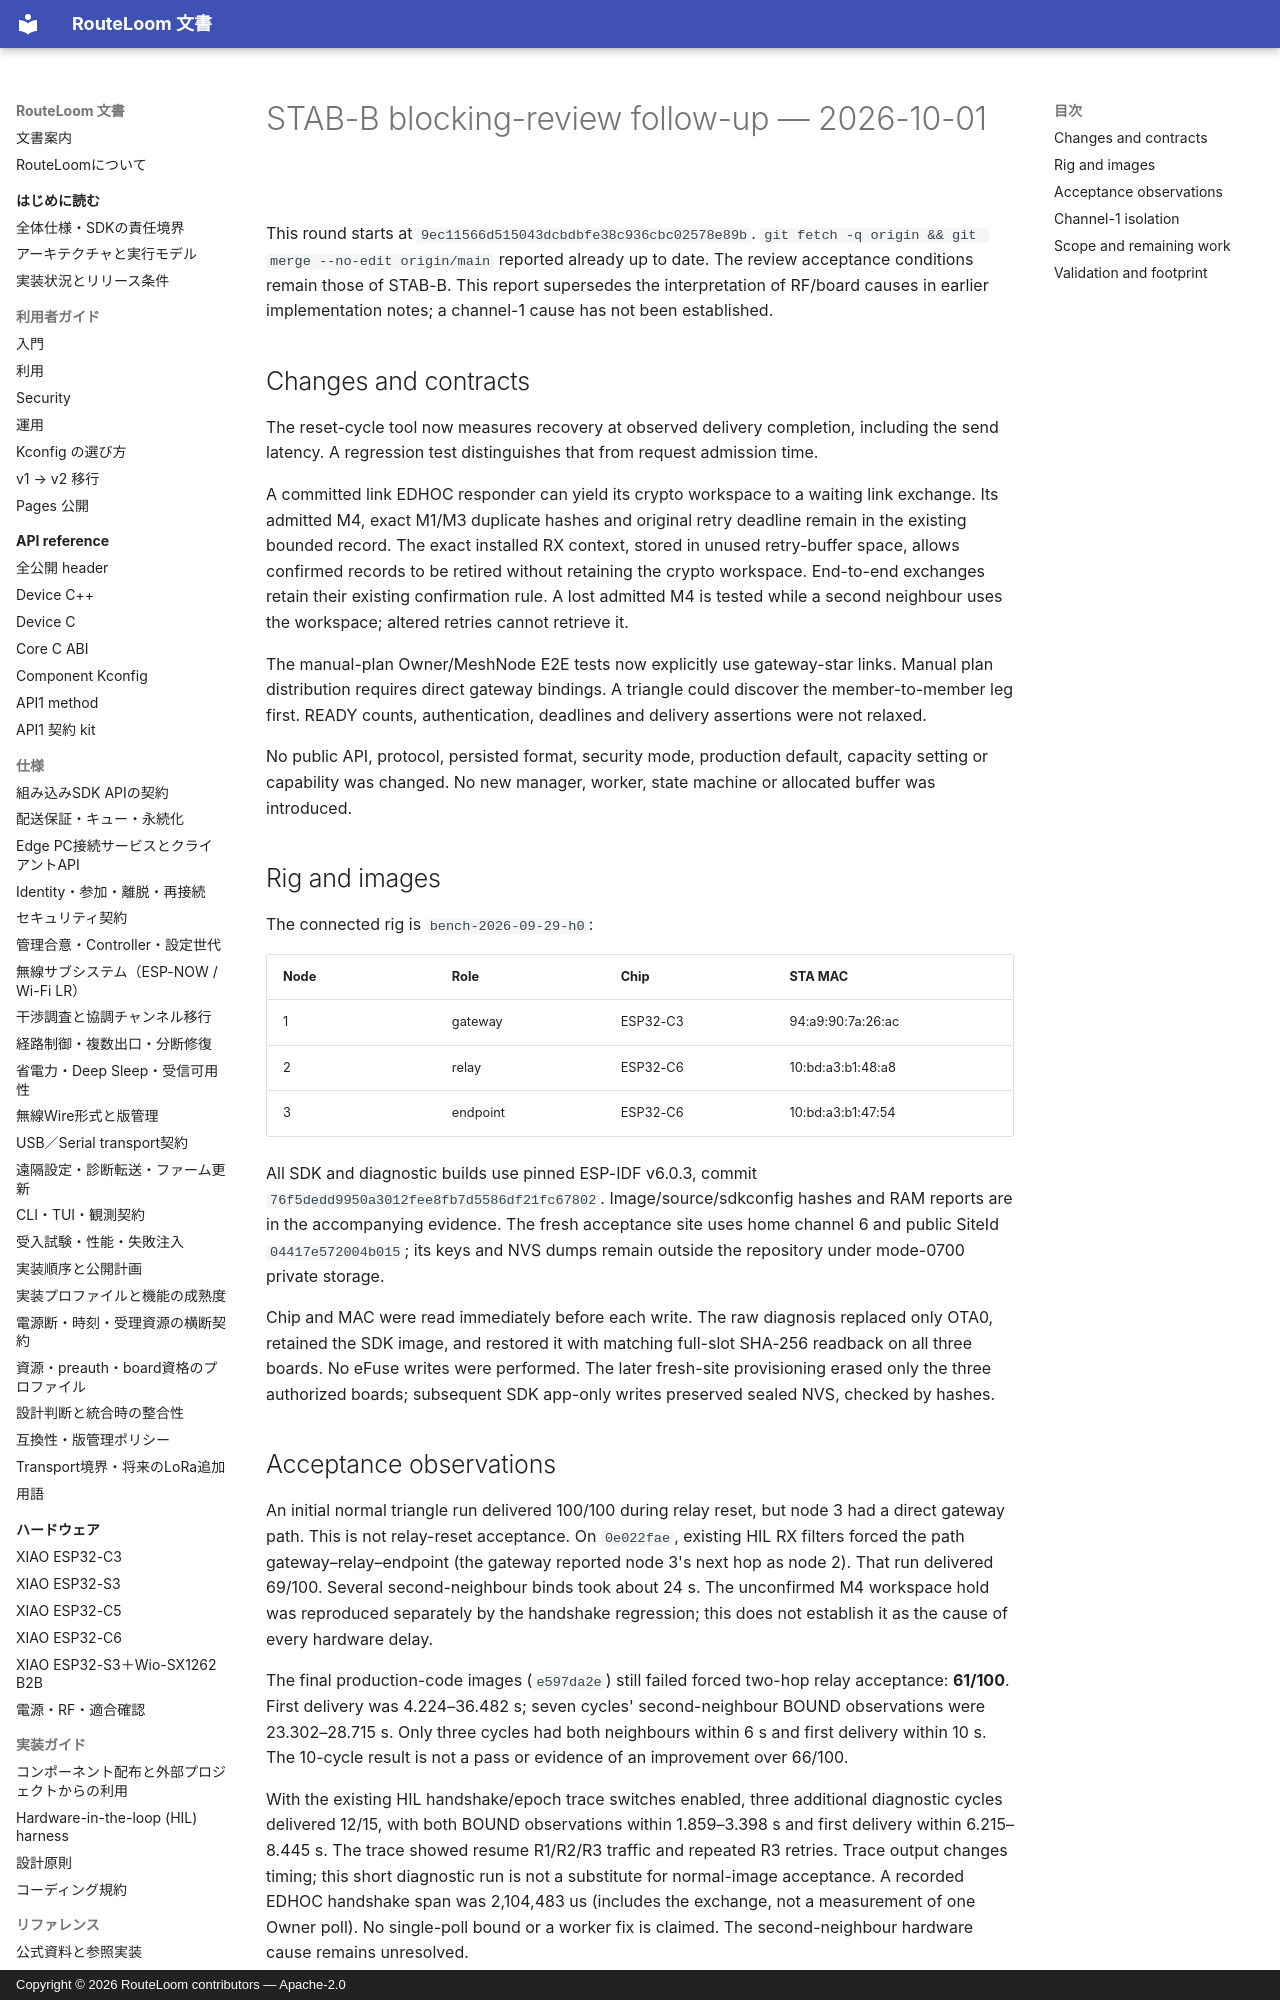

repository: MOVEI144/RouteLoom · page: hil/2026-10-01-stab-fix/index.html · generator: mkdocs · copyright: Copyright © 2026 RouteLoom contributors — Apache-2.0

# STAB-B blocking-review follow-up — 2026-10-01

This round starts at `9ec11566d515043dcbdbfe38c936cbc02578e89b`.
`git fetch -q origin && git merge --no-edit origin/main` reported already up to
date. The review acceptance conditions remain those of STAB-B. This report
supersedes the interpretation of RF/board causes in earlier implementation
notes; a channel-1 cause has not been established.

## Changes and contracts

The reset-cycle tool now measures recovery at observed delivery completion,
including the send latency. A regression test distinguishes that from request
admission time.

A committed link EDHOC responder can yield its crypto workspace to a waiting
link exchange. Its admitted M4, exact M1/M3 duplicate hashes and original
retry deadline remain in the existing bounded record. The exact installed RX
context, stored in unused retry-buffer space, allows confirmed records to be
retired without retaining the crypto workspace. End-to-end exchanges retain
their existing confirmation rule. A lost admitted M4 is tested while a second
neighbour uses the workspace; altered retries cannot retrieve it.

The manual-plan Owner/MeshNode E2E tests now explicitly use gateway-star
links. Manual plan distribution requires direct gateway bindings. A triangle
could discover the member-to-member leg first. READY counts, authentication,
deadlines and delivery assertions were not relaxed.

No public API, protocol, persisted format, security mode, production default,
capacity setting or capability was changed. No new manager, worker, state
machine or allocated buffer was introduced.

## Rig and images

The connected rig is `bench-2026-09-29-h0`:

| Node | Role | Chip | STA MAC |
|---|---|---|---|
| 1 | gateway | ESP32-C3 | 94:a9:90:7a:26:ac |
| 2 | relay | ESP32-C6 | 10:bd:a3:b1:48:a8 |
| 3 | endpoint | ESP32-C6 | 10:bd:a3:b1:47:54 |

All SDK and diagnostic builds use pinned ESP-IDF v6.0.3, commit
`76f5dedd9950a3012fee8fb7d5586df21fc67802`. Image/source/sdkconfig hashes and RAM
reports are in the accompanying evidence. The fresh acceptance site uses
home channel 6 and public SiteId `04417e572004b015`; its keys and NVS dumps
remain outside the repository under mode-0700 private storage.

Chip and MAC were read immediately before each write. The raw diagnosis
replaced only OTA0, retained the SDK image, and restored it with matching
full-slot SHA-256 readback on all three boards. No eFuse writes were performed.
The later fresh-site provisioning erased only the three authorized boards;
subsequent SDK app-only writes preserved sealed NVS, checked by hashes.
